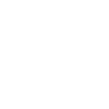
t = 0.00 s
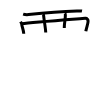
t = 5.00 s
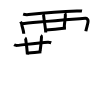
t = 10.00 s
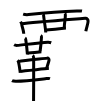
t = 15.00 s
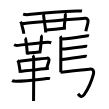
t = 20.00 s
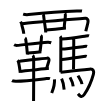
t = 25.00 s

The animated SVG that drew these frames (rendered in a browser with its animation timeline set to each time). Animation: 25 SMIL elements (animate=25); one cycle of 25.00 s.

<svg width="109px" height="109px" viewBox="0 0 px 109px" xmlns="http://www.w3.org/2000/svg" xmlns:xlink="http://www.w3.org/1999/xlink" xml:space="preserve" version="1.1"  baseProfile="full">
<path d="M23.14,14.16c1.44,0.45,4.08,0.59,5.52,0.45c13.59-1.36,37.59-3.11,48.29-3.53c2.39-0.09,3.84-0.29,5.04-0.07" style="fill:none;stroke:black;stroke-width:3;opacity:0">
  <animate attributeType="CSS" attributeName="opacity" from="0" to="1" begin="0s" dur="1s" repeatCount="0" fill="freeze" />
</path>
<path d="M20.5,21.74c0.5,0.84,1.13,1.53,1.24,2.6C22,27,23.5,29.5,23.75,33.75" style="fill:none;stroke:black;stroke-width:3;opacity:0">
  <animate attributeType="CSS" attributeName="opacity" from="0" to="1" begin="1s" dur="1s" repeatCount="0" fill="freeze" />
</path>
<path d="M21.63,23.72c10.3-1.36,58.32-4.96,63.63-5.42c1.94-0.17,2.83,1.66,2.83,2.68c0,2.76-1.34,5.51-2.27,10.33" style="fill:none;stroke:black;stroke-width:3;opacity:0">
  <animate attributeType="CSS" attributeName="opacity" from="0" to="1" begin="2s" dur="1s" repeatCount="0" fill="freeze" />
</path>
<path d="M43.05,14.01c0.32,0.25,0.54,1.11,0.58,1.62C44,20,45.52,27.74,45.73,32.48" style="fill:none;stroke:black;stroke-width:3;opacity:0">
  <animate attributeType="CSS" attributeName="opacity" from="0" to="1" begin="3s" dur="1s" repeatCount="0" fill="freeze" />
</path>
<path d="M64.9,13.08c0.32,0.25,0.46,1.14,0.46,2.28c-0.01,4.56-1.07,7.14-1.07,12.52" style="fill:none;stroke:black;stroke-width:3;opacity:0">
  <animate attributeType="CSS" attributeName="opacity" from="0" to="1" begin="4s" dur="1s" repeatCount="0" fill="freeze" />
</path>
<path d="M45.76,29.92c3.74-0.17,16.49-1.42,20.13-1.9" style="fill:none;stroke:black;stroke-width:3;opacity:0">
  <animate attributeType="CSS" attributeName="opacity" from="0" to="1" begin="5s" dur="1s" repeatCount="0" fill="freeze" />
</path>
<path d="M14.09,44.81c0.95,0.57,2.69,0.66,3.64,0.57C22.7,44.86,41,42.5,47.9,42.19c1.58-0.07,2.54,0.27,3.33,0.55" style="fill:none;stroke:black;stroke-width:3;opacity:0">
  <animate attributeType="CSS" attributeName="opacity" from="0" to="1" begin="6s" dur="1s" repeatCount="0" fill="freeze" />
</path>
<path d="M25.02,38.07c0.44,0.29,0.7,1.31,0.78,1.89c0.09,0.58,1.15,7.96,1.61,14.52" style="fill:none;stroke:black;stroke-width:3;opacity:0">
  <animate attributeType="CSS" attributeName="opacity" from="0" to="1" begin="7s" dur="1s" repeatCount="0" fill="freeze" />
</path>
<path d="M40.71,35.5c0.44,0.29,0.84,1.3,0.78,1.89c-0.31,3.14-0.24,5.74-1.4,13.85" style="fill:none;stroke:black;stroke-width:3;opacity:0">
  <animate attributeType="CSS" attributeName="opacity" from="0" to="1" begin="8s" dur="1s" repeatCount="0" fill="freeze" />
</path>
<path d="M27.33,53c1.65,0,12.54-1.08,14.02-1.21" style="fill:none;stroke:black;stroke-width:3;opacity:0">
  <animate attributeType="CSS" attributeName="opacity" from="0" to="1" begin="9s" dur="1s" repeatCount="0" fill="freeze" />
</path>
<path d="M17.49,60.4c0.29,0.28,0.59,0.51,0.72,0.86c1.01,2.77,1.36,6.54,2.05,11.51" style="fill:none;stroke:black;stroke-width:3;opacity:0">
  <animate attributeType="CSS" attributeName="opacity" from="0" to="1" begin="10s" dur="1s" repeatCount="0" fill="freeze" />
</path>
<path d="M18.26,61.64c6.88-1.32,26-3,28.95-3.51c1.08-0.19,1.99,1.12,1.81,2.2c-0.39,2.22-1.43,4.09-2.28,7.97" style="fill:none;stroke:black;stroke-width:3;opacity:0">
  <animate attributeType="CSS" attributeName="opacity" from="0" to="1" begin="11s" dur="1s" repeatCount="0" fill="freeze" />
</path>
<path d="M20.22,71.36c3.47-0.57,24.2-2.42,28.6-3" style="fill:none;stroke:black;stroke-width:3;opacity:0">
  <animate attributeType="CSS" attributeName="opacity" from="0" to="1" begin="12s" dur="1s" repeatCount="0" fill="freeze" />
</path>
<path d="M12,80.6c1.02,0.61,2.87,0.6,3.9,0.61c8.85,0.04,22.6-1.71,30.53-2.62c1.69-0.19,2.71-0.21,3.56,0.09" style="fill:none;stroke:black;stroke-width:3;opacity:0">
  <animate attributeType="CSS" attributeName="opacity" from="0" to="1" begin="13s" dur="1s" repeatCount="0" fill="freeze" />
</path>
<path d="M32.75,55.4c0.5,0.39,0.81,1.74,0.91,2.51s0,38.26-0.1,43.09" style="fill:none;stroke:black;stroke-width:3;opacity:0">
  <animate attributeType="CSS" attributeName="opacity" from="0" to="1" begin="14s" dur="1s" repeatCount="0" fill="freeze" />
</path>
<path d="M60.24,36.35c0.26,0.29,0.62,1.23,0.62,2.64c0,10.51-0.11,27.51-0.11,33.36" style="fill:none;stroke:black;stroke-width:3;opacity:0">
  <animate attributeType="CSS" attributeName="opacity" from="0" to="1" begin="15s" dur="1s" repeatCount="0" fill="freeze" />
</path>
<path d="M61.77,39.07c9.73-0.82,21.9-2.85,24.26-3.13c0.94-0.11,2.53-0.2,3-0.02" style="fill:none;stroke:black;stroke-width:3;opacity:0">
  <animate attributeType="CSS" attributeName="opacity" from="0" to="1" begin="16s" dur="1s" repeatCount="0" fill="freeze" />
</path>
<path d="M61.66,49.06c6.26-0.47,19.75-2.27,22.44-2.58c0.94-0.11,2.53-0.19,3-0.02" style="fill:none;stroke:black;stroke-width:3;opacity:0">
  <animate attributeType="CSS" attributeName="opacity" from="0" to="1" begin="17s" dur="1s" repeatCount="0" fill="freeze" />
</path>
<path d="M61.76,59.43c6.26-0.47,19.25-2.67,21.94-2.98c0.94-0.11,2.53-0.2,3-0.02" style="fill:none;stroke:black;stroke-width:3;opacity:0">
  <animate attributeType="CSS" attributeName="opacity" from="0" to="1" begin="18s" dur="1s" repeatCount="0" fill="freeze" />
</path>
<path d="M60.49,72.37c6.17-1.12,25.54-2.71,28.93-3.18c4.33-0.61,4.7,2.32,3.95,5.13c-2.12,7.93-4.87,13.93-9.12,20.19c-3,4.41-5.32,0.32-6.21-0.69" style="fill:none;stroke:black;stroke-width:3;opacity:0">
  <animate attributeType="CSS" attributeName="opacity" from="0" to="1" begin="19s" dur="1s" repeatCount="0" fill="freeze" />
</path>
<path d="M72.81,38.61c0.25,0.3,0.96,0.7,0.95,1.18c-0.02,4.91-0.06,21.73-0.25,29.45" style="fill:none;stroke:black;stroke-width:3;opacity:0">
  <animate attributeType="CSS" attributeName="opacity" from="0" to="1" begin="20s" dur="1s" repeatCount="0" fill="freeze" />
</path>
<path d="M54.5,79.28c0.42,6.59-2.36,12.38-2.81,13.7" style="fill:none;stroke:black;stroke-width:3;opacity:0">
  <animate attributeType="CSS" attributeName="opacity" from="0" to="1" begin="21s" dur="1s" repeatCount="0" fill="freeze" />
</path>
<path d="M61.61,78.63c1.22,2.71,2.25,6.11,2.53,10.94" style="fill:none;stroke:black;stroke-width:3;opacity:0">
  <animate attributeType="CSS" attributeName="opacity" from="0" to="1" begin="22s" dur="1s" repeatCount="0" fill="freeze" />
</path>
<path d="M70.02,77.35c0.63,1.19,2.88,5.12,3.16,9.02" style="fill:none;stroke:black;stroke-width:3;opacity:0">
  <animate attributeType="CSS" attributeName="opacity" from="0" to="1" begin="23s" dur="1s" repeatCount="0" fill="freeze" />
</path>
<path d="M78.01,75.58c1.33,2.55,3.51,5.18,3.98,8.56" style="fill:none;stroke:black;stroke-width:3;opacity:0">
  <animate attributeType="CSS" attributeName="opacity" from="0" to="1" begin="24s" dur="1s" repeatCount="0" fill="freeze" />
</path>
</svg>
